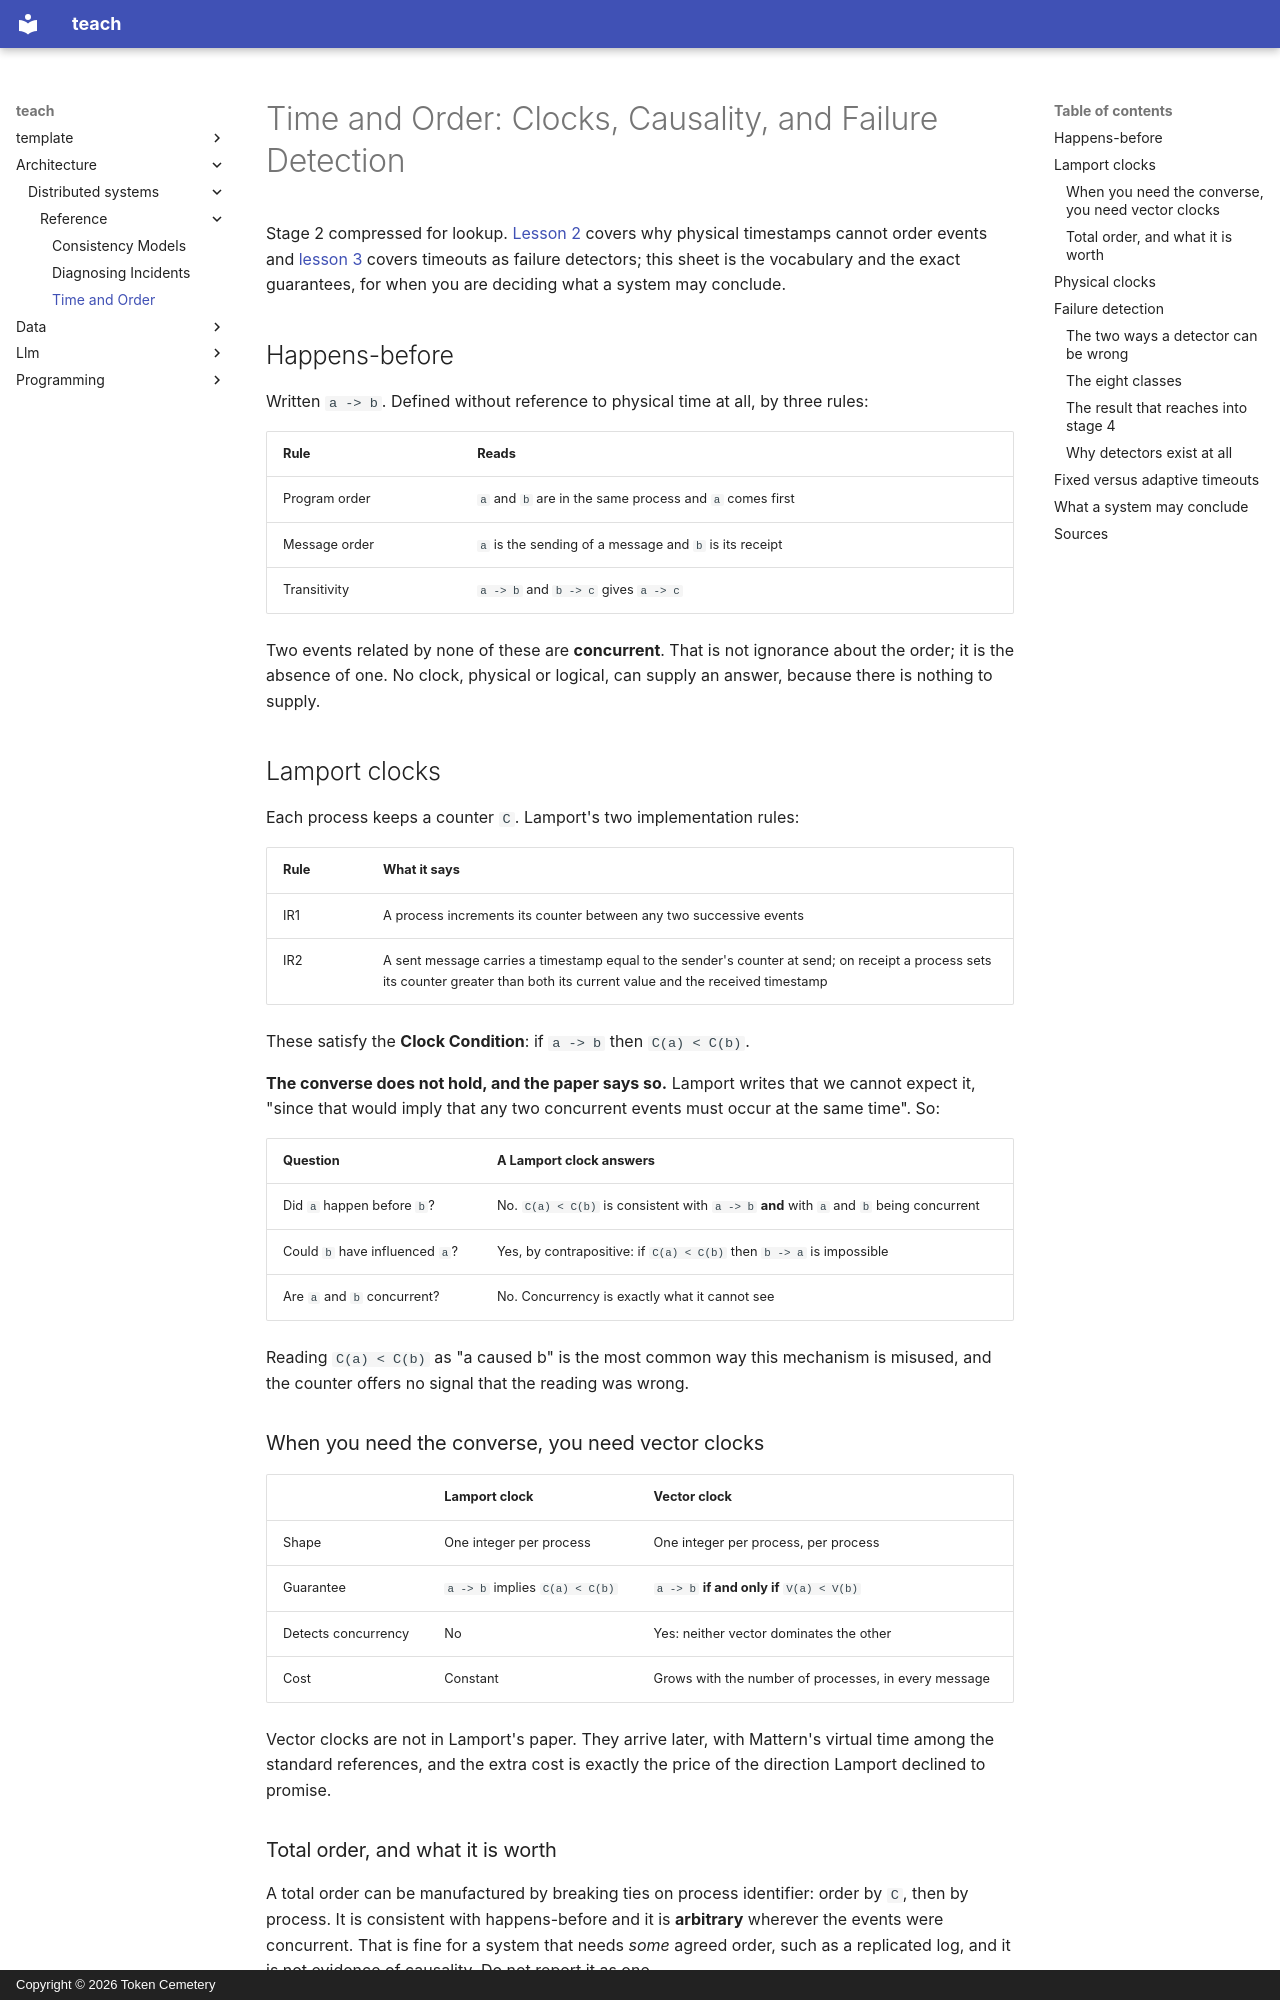

repository: TokenCemetery/teach · page: architecture/distributed-systems/reference/time-and-order/index.html · generator: mkdocs · copyright: Copyright © 2026 Token Cemetery

---
title: Time and Order
description: "What happens-before can and cannot decide, what a Lamport clock refuses to tell you, and the failure-detector vocabulary a timeout is an instance of"
type: reference
---

# Time and Order: Clocks, Causality, and Failure Detection

Stage 2 compressed for lookup. [Lesson 2](../lessons/0002-clocks-and-ordering.md) covers why physical timestamps cannot order events and [lesson 3](../lessons/0003-timeouts-as-failure-detectors.md) covers timeouts as failure detectors; this sheet is the vocabulary and the exact guarantees, for when you are deciding what a system may conclude.

## Happens-before

Written `a -> b`. Defined without reference to physical time at all, by three rules:

| Rule | Reads |
|---|---|
| Program order | `a` and `b` are in the same process and `a` comes first |
| Message order | `a` is the sending of a message and `b` is its receipt |
| Transitivity | `a -> b` and `b -> c` gives `a -> c` |

Two events related by none of these are **concurrent**. That is not ignorance about the order; it is the absence of one. No clock, physical or logical, can supply an answer, because there is nothing to supply.

## Lamport clocks

Each process keeps a counter `C`. Lamport's two implementation rules:

| Rule | What it says |
|---|---|
| IR1 | A process increments its counter between any two successive events |
| IR2 | A sent message carries a timestamp equal to the sender's counter at send; on receipt a process sets its counter greater than both its current value and the received timestamp |

These satisfy the **Clock Condition**: if `a -> b` then `C(a) < C(b)`.

**The converse does not hold, and the paper says so.** Lamport writes that we cannot expect it, "since that would imply that any two concurrent events must occur at the same time". So:

| Question | A Lamport clock answers |
|---|---|
| Did `a` happen before `b`? | No. `C(a) < C(b)` is consistent with `a -> b` **and** with `a` and `b` being concurrent |
| Could `b` have influenced `a`? | Yes, by contrapositive: if `C(a) < C(b)` then `b -> a` is impossible |
| Are `a` and `b` concurrent? | No. Concurrency is exactly what it cannot see |

Reading `C(a) < C(b)` as "a caused b" is the most common way this mechanism is misused, and the counter offers no signal that the reading was wrong.

### When you need the converse, you need vector clocks

| | Lamport clock | Vector clock |
|---|---|---|
| Shape | One integer per process | One integer per process, per process |
| Guarantee | `a -> b` implies `C(a) < C(b)` | `a -> b` **if and only if** `V(a) < V(b)` |
| Detects concurrency | No | Yes: neither vector dominates the other |
| Cost | Constant | Grows with the number of processes, in every message |

Vector clocks are not in Lamport's paper. They arrive later, with Mattern's virtual time among the standard references, and the extra cost is exactly the price of the direction Lamport declined to promise.

### Total order, and what it is worth

A total order can be manufactured by breaking ties on process identifier: order by `C`, then by process. It is consistent with happens-before and it is **arbitrary** wherever the events were concurrent. That is fine for a system that needs *some* agreed order, such as a replicated log, and it is not evidence of causality. Do not report it as one.
